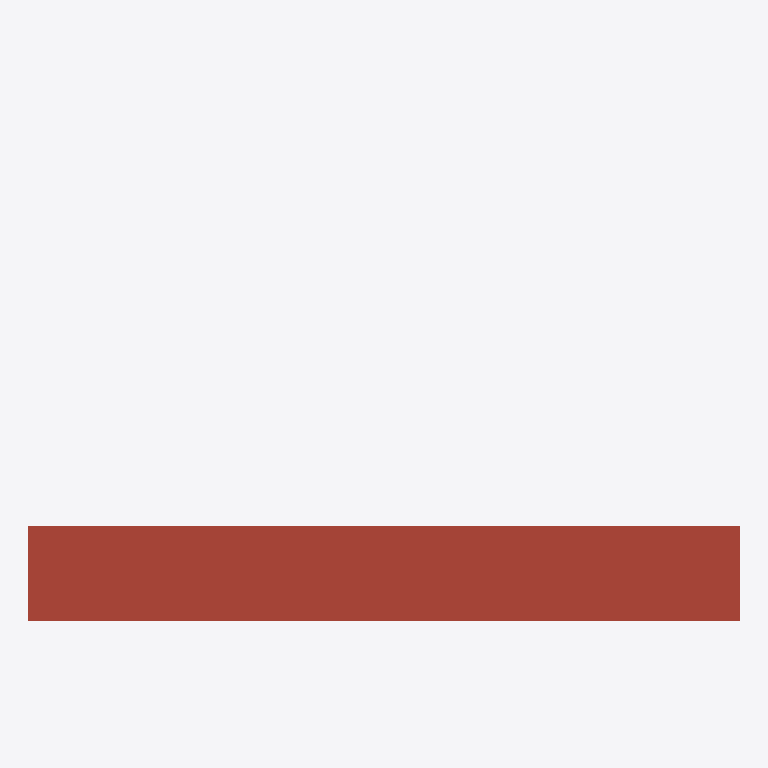
Plan cut of the same IFC building model at storey 'Roof' (level 12.00 m, cut at 13.40 m), seen from above with north up, elements coloured by IFC class (only those large enough to see are counted): 1 roof (red-brown). No cut surface shows.
Extent 6.0 m × 4.0 m × 13.2 m (x, y, z). Storeys (2): Level 1 at 0.00 m; Roof at 12.00 m. Elements (5): 2 IfcColumn, 2 IfcSlab, 1 IfcFooting.

HEADER;
FILE_DESCRIPTION(('ViewDefinition [CoordinationView]'),'2;1');
FILE_NAME('high-first.ifc','2026-09-18T00:00:00',('SGVue test fixture'),('SGVue'),'scripts/make-tiny-ifc.py','IfcOpenShell','none');
FILE_SCHEMA(('IFC4'));
ENDSEC;
DATA;
#10=IFCPROJECT('0000000000000000000001',$,'High first',$,$,$,$,(#8),#5);
#14=IFCSITE('0000000000000000000002',$,'Site',$,$,#13,$,$,.ELEMENT.,$,$,$,$,$);
#18=IFCBUILDING('0000000000000000000003',$,'Building',$,$,#17,$,$,.ELEMENT.,$,$,$);
#24=IFCBUILDINGSTOREY('0000000000000000000006',$,'Level 1',$,$,#23,$,$,.ELEMENT.,0.0);
#28=IFCBUILDINGSTOREY('0000000000000000000007',$,'Roof',$,$,#27,$,$,.ELEMENT.,12.0);
#39=IFCSLAB('0000000000000000000008',$,'Roof slab',$,$,#31,#38,$,.ROOF.);
ENDSEC;
